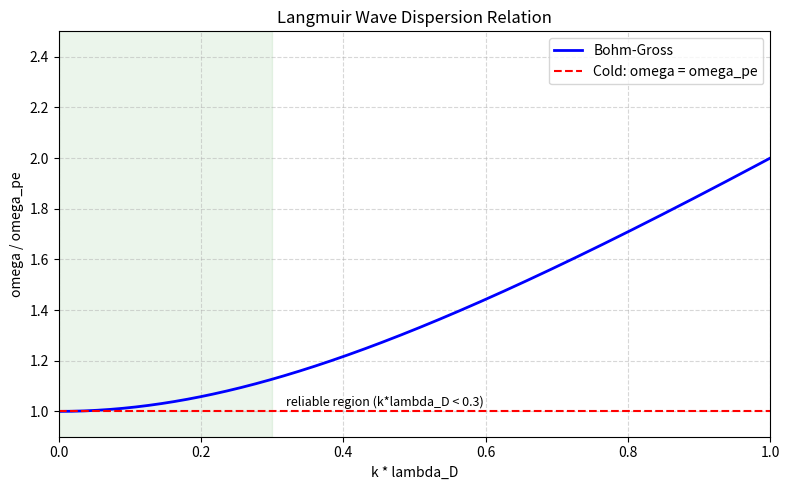

Write the Python code that produced this figure.
import numpy as np
import matplotlib.pyplot as plt

# -------------------- 物理参数 --------------------
n    = 1e18            # m^-3
Te_eV = 10.0           # eV
q_e  = 1.602e-19
m_e  = 9.109e-31
eps0 = 8.854e-12
Theta = Te_eV * q_e    # J

# 等离子体频率与德拜长度
omega_pe = np.sqrt(n * q_e**2 / (eps0 * m_e))
v_te     = np.sqrt(Theta / m_e)          # 注意: 本书 v_te = sqrt(k_B T_e/m_e)
lam_D    = v_te / omega_pe
print("omega_pe [rad/s]:", omega_pe)
print("lambda_D [m]:", lam_D)

# -------------------- Bohm-Gross 色散关系 --------------------
# omega^2 = omega_pe^2 + 3 k^2 v_te^2 ;  近似有效范围 k*lambda_D <~ 0.3
k = np.linspace(0.0, 1.0 / lam_D, 500)
omega = np.sqrt(omega_pe**2 + 3.0 * k**2 * v_te**2)

# -------------------- 有效性回溯检查 --------------------
# 与冷等离子体对比: 热修正量 omega^2/omega_pe^2 - 1 = 3(k lambda_D)^2
kLD = k * lam_D
print("at k*lambda_D=0.1, thermal correction =", 3*0.1**2)
print("at k*lambda_D=0.3, thermal correction =", 3*0.3**2,
      " (Landau damping already noticeable)")
print("at k*lambda_D=1.0, thermal correction =", 3*1.0**2,
      " (Bohm-Gross no longer reliable)")

# -------------------- 绘图 --------------------
plt.figure(figsize=(8, 5))
plt.plot(kLD, omega / omega_pe, 'b-', lw=2, label='Bohm-Gross')
plt.axhline(y=1.0, color='r', linestyle='--', label='Cold: omega = omega_pe')
plt.axvspan(0, 0.3, color='green', alpha=0.08)
plt.text(0.32, 1.02, 'reliable region (k*lambda_D < 0.3)', fontsize=9)
plt.xlabel('k * lambda_D')
plt.ylabel('omega / omega_pe')
plt.title('Langmuir Wave Dispersion Relation')
plt.legend(); plt.grid(True, ls='--', alpha=0.5)
plt.xlim(0, 1.0); plt.ylim(0.9, 2.5)
plt.tight_layout()
plt.savefig('langmuir_dispersion.png', dpi=150)
plt.show()
